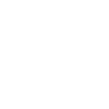
t = 0.00 s
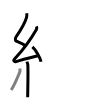
t = 4.50 s
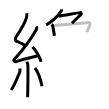
t = 9.25 s
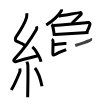
t = 13.75 s
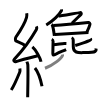
t = 15.50 s
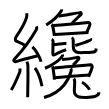
t = 23.00 s

The animated SVG that drew these frames (rendered in a browser with its animation timeline set to each time). Animation: 23 SMIL elements (animate=23); one cycle of 23.00 s.

<svg width="109px" height="109px" viewBox="0 0 px 109px" xmlns="http://www.w3.org/2000/svg" xmlns:xlink="http://www.w3.org/1999/xlink" xml:space="preserve" version="1.1"  baseProfile="full">
<path d="M26.7,13.17c0.28,1.45,0.29,2.52-0.14,4.11c-1.92,6.97-6.99,14.38-10.74,19.95c-0.52,0.77-0.56,3.35,0,3.62c2.97,1.45,7.02,2.35,9.56,5.01" style="fill:none;stroke:black;stroke-width:3;opacity:0">
  <animate attributeType="CSS" attributeName="opacity" from="0" to="1" begin="0s" dur="1s" repeatCount="Indefinite" fill="freeze" />
</path>
<path d="M36.4,26.43c0.28,0.56,0.35,2.39,0,3C31,38.9,21.97,50.99,14.53,59.03c-1.71,1.84,0.42,2.9,1.54,2.52c4.66-1.57,15.72-4.37,21.7-5.87" style="fill:none;stroke:black;stroke-width:3;opacity:0">
  <animate attributeType="CSS" attributeName="opacity" from="0" to="1" begin="1s" dur="1s" repeatCount="Indefinite" fill="freeze" />
</path>
<path d="M32.38,46.88c3.04,2.62,7.86,10.79,8.62,14.87" style="fill:none;stroke:black;stroke-width:3;opacity:0">
  <animate attributeType="CSS" attributeName="opacity" from="0" to="1" begin="2s" dur="1s" repeatCount="Indefinite" fill="freeze" />
</path>
<path d="M26.89,61.62c0.07,0.34,0.91,1.75,0.98,3.88c0.31,10.22-0.2,28.27-0.2,31.76" style="fill:none;stroke:black;stroke-width:3;opacity:0">
  <animate attributeType="CSS" attributeName="opacity" from="0" to="1" begin="3s" dur="1s" repeatCount="Indefinite" fill="freeze" />
</path>
<path d="M19.85,68.6c0.16,1,0.13,2.98-0.16,3.69c-1.92,4.68-5.72,13.7-8.44,17.71" style="fill:none;stroke:black;stroke-width:3;opacity:0">
  <animate attributeType="CSS" attributeName="opacity" from="0" to="1" begin="4s" dur="1s" repeatCount="Indefinite" fill="freeze" />
</path>
<path d="M34.93,68.04c3.53,4.31,6.25,14.31,7.07,18.21" style="fill:none;stroke:black;stroke-width:3;opacity:0">
  <animate attributeType="CSS" attributeName="opacity" from="0" to="1" begin="5s" dur="1s" repeatCount="Indefinite" fill="freeze" />
</path>
<path d="M61.5,9.4c0.04,0.36,0.17,0.96-0.09,1.43c-1.88,3.49-7.99,10-15.17,14.17" style="fill:none;stroke:black;stroke-width:3;opacity:0">
  <animate attributeType="CSS" attributeName="opacity" from="0" to="1" begin="6s" dur="1s" repeatCount="Indefinite" fill="freeze" />
</path>
<path d="M58.54,16.11c1.44,0,19.85-3.35,21.36-3.48c1.3-0.11,1.7,1.18,1.16,1.72c-2.28,2.29-5.49,5.19-9.09,8.86" style="fill:none;stroke:black;stroke-width:3;opacity:0">
  <animate attributeType="CSS" attributeName="opacity" from="0" to="1" begin="7s" dur="1s" repeatCount="Indefinite" fill="freeze" />
</path>
<path d="M51.61,24.27c0.3,0.27,0.6,0.5,0.73,0.84c1.03,2.69,1.35,5.95,2.06,10.79" style="fill:none;stroke:black;stroke-width:3;opacity:0">
  <animate attributeType="CSS" attributeName="opacity" from="0" to="1" begin="8s" dur="1s" repeatCount="Indefinite" fill="freeze" />
</path>
<path d="M53.42,25.58c7.83-0.58,31.47-2.78,34.78-3.11c1.21-0.12,1.94,1.22,1.76,1.94c-0.72,2.95-0.99,3.59-3.1,7.74" style="fill:none;stroke:black;stroke-width:3;opacity:0">
  <animate attributeType="CSS" attributeName="opacity" from="0" to="1" begin="9s" dur="1s" repeatCount="Indefinite" fill="freeze" />
</path>
<path d="M54.81,34.47c2.57-0.22,30.8-1.81,33.63-1.92" style="fill:none;stroke:black;stroke-width:3;opacity:0">
  <animate attributeType="CSS" attributeName="opacity" from="0" to="1" begin="10s" dur="1s" repeatCount="Indefinite" fill="freeze" />
</path>
<path d="M53.3,44.69c3.82-0.09,7.67-1,11-1.15c0.98-0.05,1.6-0.04,2.1-0.02" style="fill:none;stroke:black;stroke-width:3;opacity:0">
  <animate attributeType="CSS" attributeName="opacity" from="0" to="1" begin="11s" dur="1s" repeatCount="Indefinite" fill="freeze" />
</path>
<path d="M51.75,39.26c0.71,0.33,1.33,1.89,1.33,2.33c0,1.23-0.23,9.76-0.23,11.67c0,1.6-0.2,2.77,2.88,0.92c4.02-2.41,6.02-2.72,10.41-4.63" style="fill:none;stroke:black;stroke-width:3;opacity:0">
  <animate attributeType="CSS" attributeName="opacity" from="0" to="1" begin="12s" dur="1s" repeatCount="Indefinite" fill="freeze" />
</path>
<path d="M90.46,38.5c0.19,0.29,0.48,0.79,0.16,1.3c-0.45,0.73-9.72,4.09-15.37,5.7" style="fill:none;stroke:black;stroke-width:3;opacity:0">
  <animate attributeType="CSS" attributeName="opacity" from="0" to="1" begin="13s" dur="1s" repeatCount="Indefinite" fill="freeze" />
</path>
<path d="M71.65,37.75c0.84,0.37,1.56,1.57,1.56,2.03c0,1.23,0.08,5.57,0.08,7.01c0,6.74,5.74,5.81,11.39,5.81c4.39,0,8.83-0.19,10.48-1.23c1.65-1.04,0.73-1.83,0.89-2.86" style="fill:none;stroke:black;stroke-width:3;opacity:0">
  <animate attributeType="CSS" attributeName="opacity" from="0" to="1" begin="14s" dur="1s" repeatCount="Indefinite" fill="freeze" />
</path>
<path d="M62.5,54.5c0.05,0.31,0.1,0.81-0.1,1.25c-1.19,2.64-8.03,8.95-17.4,12.5" style="fill:none;stroke:black;stroke-width:3;opacity:0">
  <animate attributeType="CSS" attributeName="opacity" from="0" to="1" begin="15s" dur="1s" repeatCount="Indefinite" fill="freeze" />
</path>
<path d="M62.04,59.54c5.98-0.25,11.26-1.31,15.26-2.2c1.56-0.35,1.94,1.01,1.44,1.59c-2,2.32-3.56,4.41-5.72,6.28" style="fill:none;stroke:black;stroke-width:3;opacity:0">
  <animate attributeType="CSS" attributeName="opacity" from="0" to="1" begin="16s" dur="1s" repeatCount="Indefinite" fill="freeze" />
</path>
<path d="M52.34,66.64c0.17,0.25,0.34,0.47,0.42,0.79c0.59,2.53,1.28,7.57,1.68,12.12" style="fill:none;stroke:black;stroke-width:3;opacity:0">
  <animate attributeType="CSS" attributeName="opacity" from="0" to="1" begin="17s" dur="1s" repeatCount="Indefinite" fill="freeze" />
</path>
<path d="M52.68,68.24c6.36-1.12,34.5-3.15,37.78-3.52c1.2-0.14,1.92,1.39,1.75,2.2c-0.71,3.35-1.95,5.33-3.63,9.87" style="fill:none;stroke:black;stroke-width:3;opacity:0">
  <animate attributeType="CSS" attributeName="opacity" from="0" to="1" begin="18s" dur="1s" repeatCount="Indefinite" fill="freeze" />
</path>
<path d="M54.59,77.73c2.42-0.29,31.65-2.48,34.32-2.62" style="fill:none;stroke:black;stroke-width:3;opacity:0">
  <animate attributeType="CSS" attributeName="opacity" from="0" to="1" begin="19s" dur="1s" repeatCount="Indefinite" fill="freeze" />
</path>
<path d="M70.8,68.5c0.31,0.61,0.58,1.71,0.33,2.7C69.4,77.9,63.05,92.48,44,97.5" style="fill:none;stroke:black;stroke-width:3;opacity:0">
  <animate attributeType="CSS" attributeName="opacity" from="0" to="1" begin="20s" dur="1s" repeatCount="Indefinite" fill="freeze" />
</path>
<path d="M73.73,78.68c0.5,0.6,0.9,1.3,0.93,2.23c0.13,4.12-0.36,7.11-0.36,9.92c0,6.54,6.01,6.55,11.92,6.55c9.02,0,12.74-2.13,12.74-5.09" style="fill:none;stroke:black;stroke-width:3;opacity:0">
  <animate attributeType="CSS" attributeName="opacity" from="0" to="1" begin="21s" dur="1s" repeatCount="Indefinite" fill="freeze" />
</path>
<path d="M82,82.25c2.65,1.32,6.84,5.44,7.5,7.5" style="fill:none;stroke:black;stroke-width:3;opacity:0">
  <animate attributeType="CSS" attributeName="opacity" from="0" to="1" begin="22s" dur="1s" repeatCount="Indefinite" fill="freeze" />
</path>
</svg>
